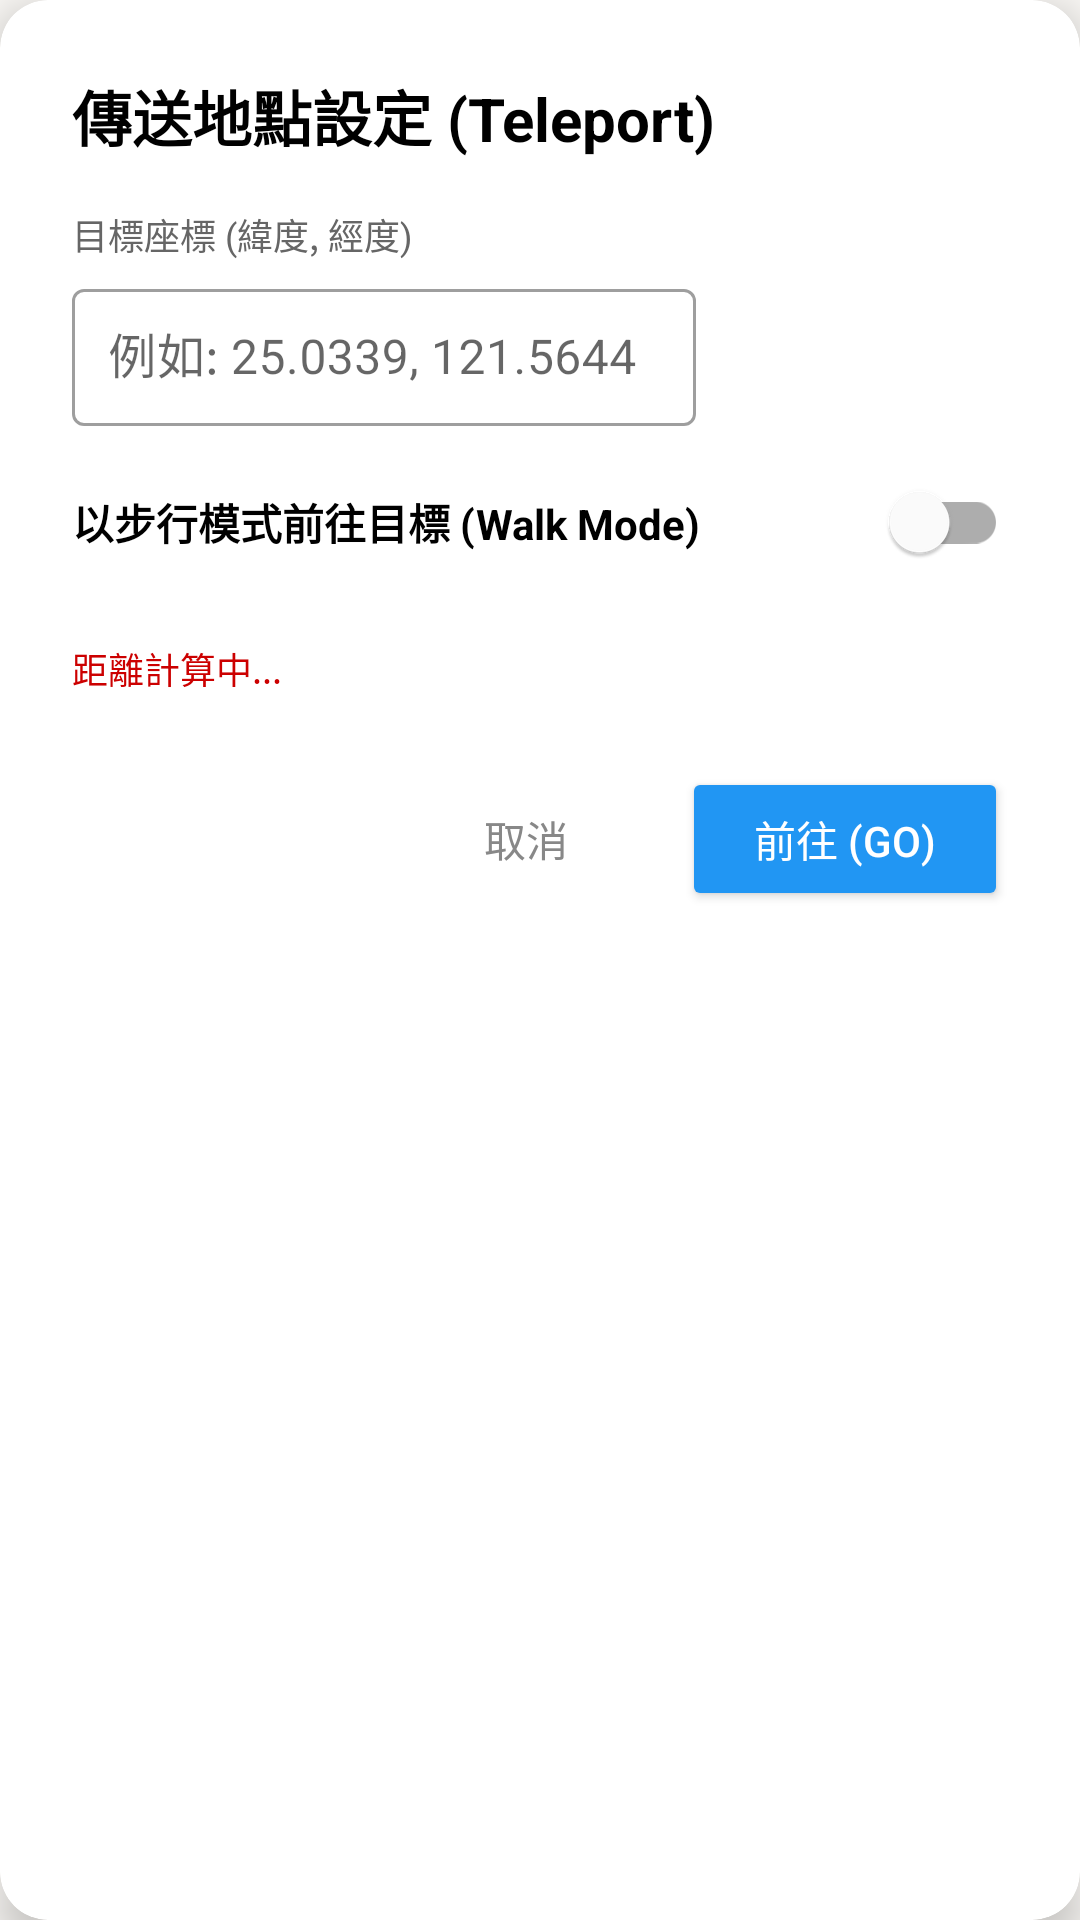

Reconstruct the res/layout file that produces this screen, plus the resources it refers to.
<!-- AndroidManifest.xml: application theme Theme.MockGps -->
<!-- res/layout/dialog_teleport.xml -->
<?xml version="1.0" encoding="utf-8"?>
<androidx.cardview.widget.CardView
    xmlns:android="http://schemas.android.com/apk/res/android"
    xmlns:app="http://schemas.android.com/apk/res-auto"
    android:layout_width="match_parent"
    android:layout_height="wrap_content"
    app:cardCornerRadius="16dp"
    app:cardElevation="8dp"
    app:cardBackgroundColor="@color/white">

    <androidx.constraintlayout.widget.ConstraintLayout
        android:layout_width="match_parent"
        android:layout_height="wrap_content"
        android:padding="24dp">

        <TextView
            android:id="@+id/textTeleportTitle"
            android:layout_width="wrap_content"
            android:layout_height="wrap_content"
            android:text="傳送地點設定 (Teleport)"
            android:textSize="20sp"
            android:textStyle="bold"
            android:textColor="@color/black"
            app:layout_constraintStart_toStartOf="parent"
            app:layout_constraintTop_toTopOf="parent" />

        <TextView
            android:id="@+id/labelCoords"
            android:layout_width="wrap_content"
            android:layout_height="wrap_content"
            android:text="目標座標 (緯度, 經度)"
            android:textSize="12sp"
            android:textColor="#666666"
            android:layout_marginTop="16dp"
            app:layout_constraintStart_toStartOf="parent"
            app:layout_constraintTop_toBottomOf="@id/textTeleportTitle" />

        <com.google.android.material.textfield.TextInputLayout
            android:id="@+id/layoutCoordsInput"
            android:layout_width="0dp"
            android:layout_height="wrap_content"
            android:layout_marginTop="4dp"
            android:layout_marginEnd="8dp"
            style="@style/Widget.MaterialComponents.TextInputLayout.OutlinedBox"
            app:layout_constraintStart_toStartOf="parent"
            app:layout_constraintEnd_toStartOf="@id/btnPaste"
            app:layout_constraintTop_toBottomOf="@id/labelCoords">

            <com.google.android.material.textfield.TextInputEditText
                android:id="@+id/editCoords"
                android:layout_width="match_parent"
                android:layout_height="wrap_content"
                android:hint="例如: 25.0339, 121.5644"
                android:inputType="text"
                android:padding="12dp"
                android:textColor="@color/black" />
        </com.google.android.material.textfield.TextInputLayout>

        <ImageButton
            android:id="@+id/btnPaste"
            android:layout_width="48dp"
            android:layout_height="48dp"
            android:background="?attr/selectableItemBackgroundBorderless"
            android:src="@drawable/ic_paste"
            android:padding="12dp"
            android:scaleType="fitCenter"
            app:tint="@color/blue_500"
            app:layout_constraintBottom_toBottomOf="@id/layoutCoordsInput"
            app:layout_constraintTop_toTopOf="@id/layoutCoordsInput"
            app:layout_constraintEnd_toStartOf="@id/btnTeleportAddFavorite"/>

        <ImageButton
            android:id="@+id/btnTeleportAddFavorite"
            android:layout_width="48dp"
            android:layout_height="48dp"
            android:background="?attr/selectableItemBackgroundBorderless"
            android:src="@drawable/ic_heart"
            android:padding="12dp"
            android:scaleType="fitCenter"
            app:tint="@color/red_500"
            android:contentDescription="加入最愛"
            app:layout_constraintBottom_toBottomOf="@id/layoutCoordsInput"
            app:layout_constraintTop_toTopOf="@id/layoutCoordsInput"
            app:layout_constraintEnd_toEndOf="parent" />

        <com.google.android.material.switchmaterial.SwitchMaterial
            android:id="@+id/checkWalkMode"
            android:layout_width="match_parent"
            android:layout_height="wrap_content"
            android:text="以步行模式前往目標 (Walk Mode)"
            android:textColor="@color/black"
            android:textStyle="bold"
            android:layout_marginTop="8dp"
            app:layout_constraintStart_toStartOf="parent"
            app:layout_constraintEnd_toEndOf="parent"
            app:layout_constraintTop_toBottomOf="@id/layoutCoordsInput" />

        <TextView
            android:id="@+id/textDistanceStatus"
            android:layout_width="wrap_content"
            android:layout_height="wrap_content"
            android:text="距離計算中..."
            android:textColor="@android:color/holo_red_dark"
            android:textSize="12sp"
            android:layout_marginTop="16dp"
            app:layout_constraintStart_toStartOf="parent"
            app:layout_constraintTop_toBottomOf="@id/checkWalkMode" />

        <LinearLayout
            android:layout_width="match_parent"
            android:layout_height="wrap_content"
            android:orientation="horizontal"
            android:gravity="end|center_vertical"
            android:layout_marginTop="24dp"
            app:layout_constraintStart_toStartOf="parent"
            app:layout_constraintEnd_toEndOf="parent"
            app:layout_constraintTop_toBottomOf="@id/textDistanceStatus">


            <Space
                android:layout_width="0dp"
                android:layout_height="wrap_content"
                android:layout_weight="1" />

            <Button
                android:id="@+id/btnCancel"
                android:layout_width="wrap_content"
                android:layout_height="wrap_content"
                android:text="取消"
                android:textColor="#888888"
                style="@style/Widget.AppCompat.Button.Borderless" />

            <Button
                android:id="@+id/btnTeleportAction"
                android:layout_width="wrap_content"
                android:layout_height="wrap_content"
                android:text="前往 (GO)"
                android:layout_marginStart="8dp"
                android:backgroundTint="@color/blue_500"
                android:paddingHorizontal="24dp"
                android:textColor="@color/white" />
        </LinearLayout>

    </androidx.constraintlayout.widget.ConstraintLayout>
</androidx.cardview.widget.CardView>
<!-- resources referenced by this layout -->
<resources>
  <color name="black">#000000</color>
  <color name="blue_500">#2196F3</color>
  <color name="red_500">#EF4444</color>
  <color name="white">#FFFFFF</color>
  <style name="Theme.MockGps" parent="Theme.MaterialComponents.DayNight.NoActionBar">
          <item name="colorPrimary">@color/slate_900</item>
          <item name="colorPrimaryVariant">@color/slate_700</item>
          <item name="colorOnPrimary">@color/white</item>
          <item name="colorSecondary">@color/accent_orange</item>
          <item name="colorSecondaryVariant">@color/slate_700</item>
          <item name="colorOnSecondary">@color/white</item>
          <item name="android:statusBarColor" tools:targetApi="l">@color/slate_900</item>
          <item name="android:windowBackground">@color/sand_50</item>
      </style>
  <color name="slate_900">#0F172A</color>
  <color name="slate_700">#334155</color>
  <color name="accent_orange">#FF7A00</color>
  <color name="sand_50">#FAF8F5</color>
</resources>
